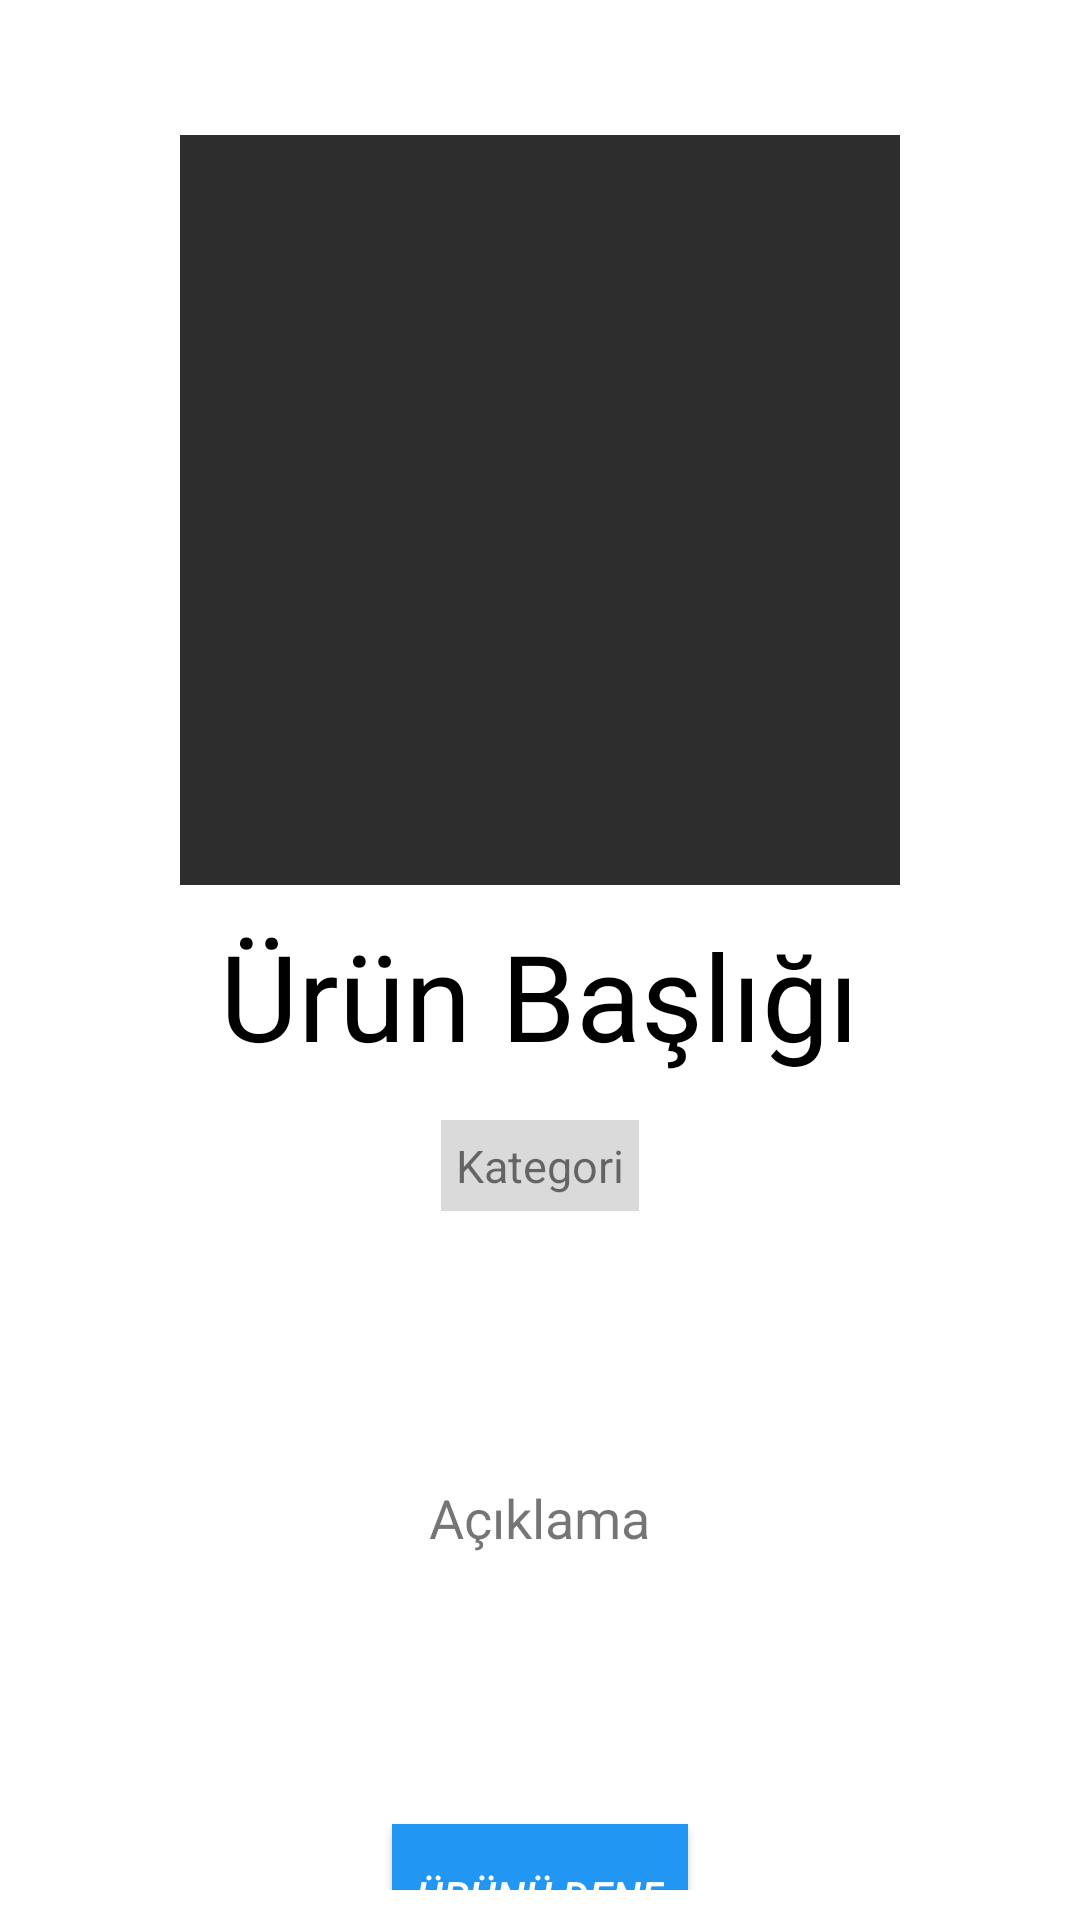

Produce the Android XML layout that renders to this screen, including the resource entries it uses.
<!-- AndroidManifest.xml: application theme AppTheme -->
<!-- res/layout/activity_book_.xml -->
<?xml version="1.0" encoding="utf-8"?>
<LinearLayout
        xmlns:android="http://schemas.android.com/apk/res/android"
        xmlns:tools="http://schemas.android.com/tools"
        xmlns:app="http://schemas.android.com/apk/res-auto"
        android:layout_width="match_parent"
        android:layout_height="match_parent"
        tools:context=".Book_Activity"
        android:background="#FFFFFF">

    <androidx.core.widget.NestedScrollView
            android:layout_width="match_parent"
            android:layout_height="match_parent"
            android:padding="10dp"
            android:layout_marginTop="10dp">
        <LinearLayout
                android:layout_width="match_parent"
                android:gravity="center"
                android:orientation="vertical"
                android:layout_height="match_parent">
            
                <ImageView
                        android:layout_width="240dp"
                        android:layout_marginTop="25dp"
                        android:layout_height="250dp"
                        android:background="#2d2d2d"
                        android:scaleType="centerCrop"
                        android:id="@+id/bookthumbnail" android:contentDescription="@string/todo"/>

                <TextView
                        android:id="@+id/txtitle"
                        android:layout_width="wrap_content"
                        android:layout_height="wrap_content"
                        android:layout_marginTop="10dp"
                        android:textSize="40sp"
                        android:textStyle="normal"
                        android:textColor="#000000"
                        android:gravity="center"
                        android:text="@string/r_n_ba_l"/>
            <TextView
                    android:id="@+id/txtCat"
                    android:layout_width="wrap_content"
                    android:layout_height="wrap_content"
                    android:text="@string/kategori"
                    android:textSize="15sp"
                    android:padding="5dp"
                    android:background="#DADADA"
                    android:layout_marginTop="15dp"
                    />
            <TextView
                    android:id="@+id/txtDesc"
                    android:layout_width="wrap_content"
                    android:layout_height="wrap_content"
                    android:text="@string/a_klama"
                    android:textSize="18sp"
                    android:layout_marginTop="90dp"/>
            <Button

                    android:id="@+id/linkbutton"
                    android:layout_width="wrap_content"
                    android:text="@string/r_n_dene"
                    android:textStyle="italic"
                    android:textColor="#ffff"
                    android:padding="8dp"
                    android:background="@color/colorAccent"
                    android:layout_marginTop="90dp"
                    android:layout_height="wrap_content"/>
        </LinearLayout>
    </androidx.core.widget.NestedScrollView>
</LinearLayout>
<!-- resources referenced by this layout -->
<resources>
  <color name="colorAccent">#2196F3</color>
  <string name="a_klama">Açıklama</string>
  <string name="kategori">Kategori</string>
  <string name="r_n_ba_l">Ürün Başlığı</string>
  <string name="r_n_dene">Ürünü Dene</string>
  <string name="todo">TODO</string>
  <style name="AppTheme" parent="Theme.AppCompat.Light.DarkActionBar">
          
          <item name="colorPrimary">@color/colorPrimary</item>
          <item name="colorPrimaryDark">@color/colorPrimaryDark</item>
          <item name="colorAccent">@color/colorAccent</item>
          <item name="android:windowLightStatusBar">@color/windowLightStatusBar</item>
  
      </style>
  <color name="colorPrimary">#2196F3</color>
  <color name="colorPrimaryDark">#FFFFFF</color>
  <color name="windowLightStatusBar">#000000</color>
</resources>
